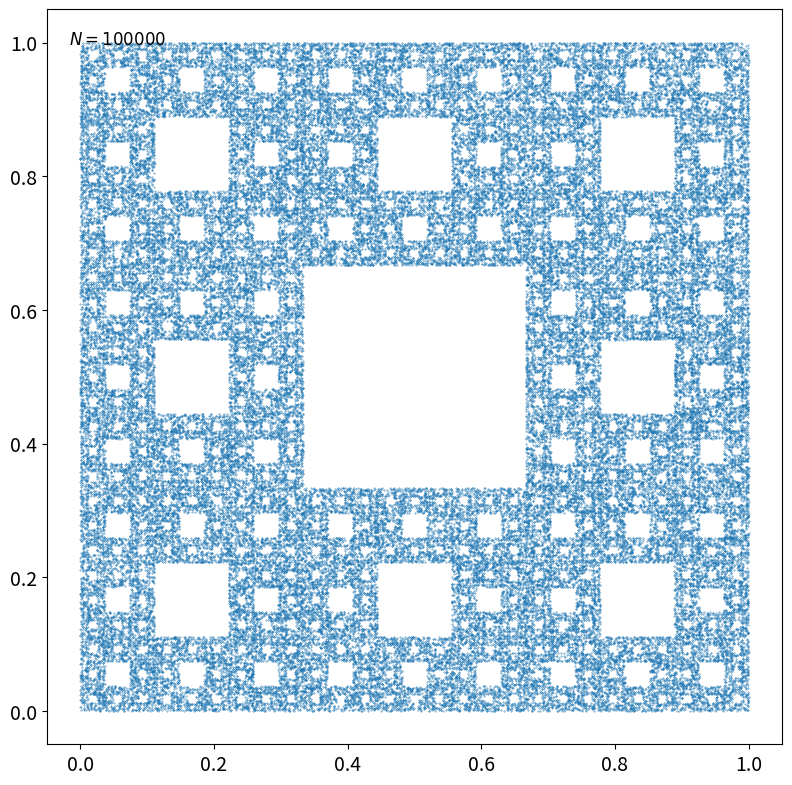

The matplotlib source for this figure:
# fractales 

import numpy as np
import matplotlib.pyplot as plt 

# vertices de un triangulo equilatero 

V = np.array([[0, 0], [0.5, 0], [1, 0],[0, 0.5] , [1, 0.5], [0,1], [0.5,1], [1,1]])

# punto inicial 

P = np.array([0.25 , 0.25])

# iteraciones y arrays 

N = 100000
x = np.zeros (N)
y = np.zeros(N)

# algoritmo del juego del caos 

for k in range (N):
    i = np.random.randint(0,8) # distribuciones discretas 
    P = P/3 + 2*V[i]/3
    x[k] = P[0]
    y[k] = P[1]
    
    
# scatter plot (puntos)

fig, ax = plt.subplots(figsize=(8, 8))
ax.scatter(x, y, s=0.1)
ax.text(0.03, 0.97, rf'$N = {N}$', transform=ax.transAxes,
        ha='left', va='top', fontsize=12)
ax.tick_params(axis='both', labelsize=14)
ax.set_aspect('equal')
plt.tight_layout()

# formato de la figura 

plt.savefig("alfombra.png", format="png", bbox_inches="tight", dpi=800)
plt.show ()
